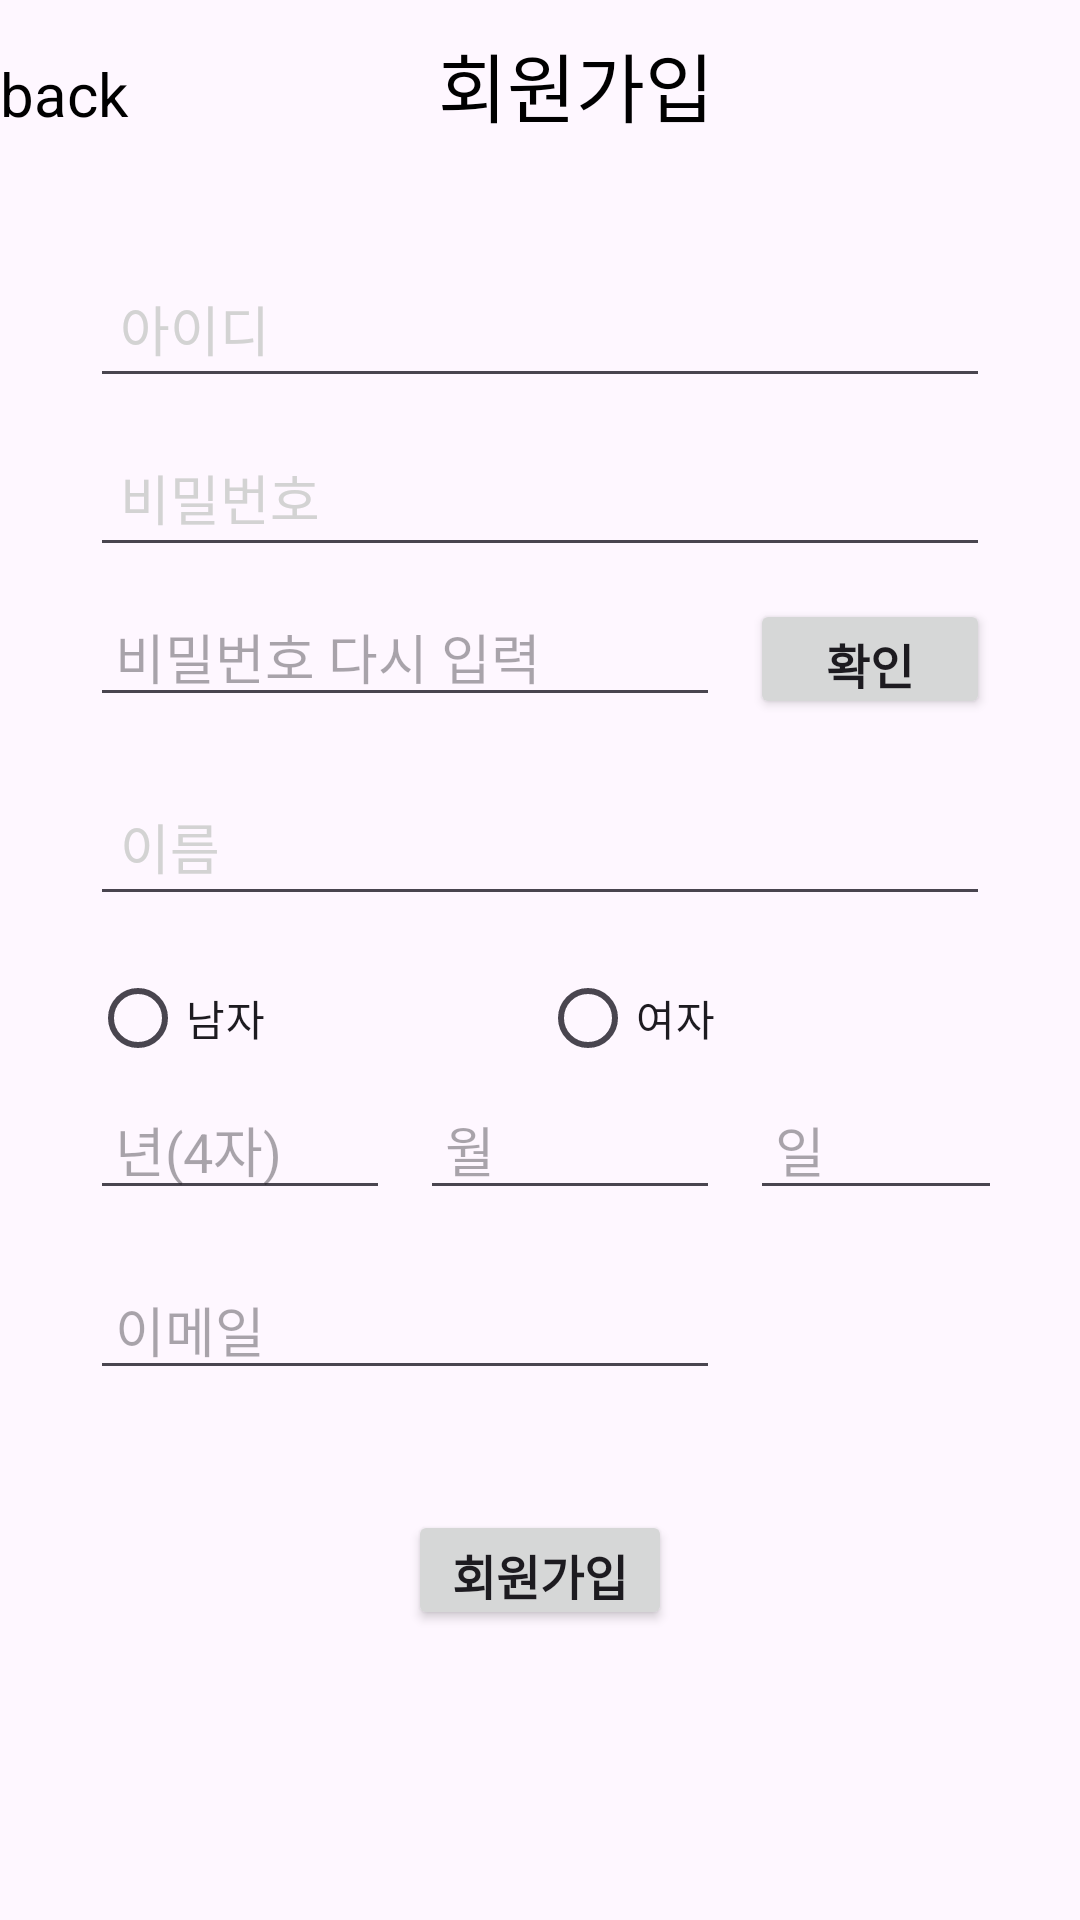

Here is an Android app screen rendered from its layout file. Give the layout XML and the strings, colors and styles it references.
<!-- AndroidManifest.xml: application theme Theme.NutriWish -->
<!-- res/layout/activity_signup.xml -->
<?xml version="1.0" encoding="utf-8"?>
<LinearLayout xmlns:android="http://schemas.android.com/apk/res/android"
    xmlns:app="http://schemas.android.com/apk/res-auto"
    xmlns:tools="http://schemas.android.com/tools"
    android:id="@+id/main"
    android:layout_width="match_parent"
    android:layout_height="match_parent"
    android:orientation="vertical"
    tools:context=".SignupActivity">

    <LinearLayout
        android:layout_width="match_parent"
        android:layout_height="match_parent"
        android:orientation="vertical">

        <LinearLayout
            android:layout_width="match_parent"
            android:layout_height="wrap_content"
            android:layout_marginTop="10dp"
            android:layout_marginBottom="10dp"
            android:orientation="horizontal">

            <TextView
                android:id="@+id/back"
                android:layout_width="wrap_content"
                android:layout_height="wrap_content"
                android:layout_weight="1.7"
                android:text="back"
                android:textColor="@color/black"
                android:textSize="20dp" />

            <TextView
                android:id="@+id/signup"
                android:layout_width="wrap_content"
                android:layout_height="wrap_content"
                android:layout_marginBottom="20dp"
                android:layout_weight="2"
                android:text="회원가입"
                android:textColor="@color/black"
                android:textSize="25dp" />
        </LinearLayout>

        <LinearLayout
            android:layout_width="match_parent"
            android:layout_height="wrap_content">

            <LinearLayout
                android:layout_width="match_parent"
                android:layout_height="wrap_content"
                android:layout_marginTop="10dp"
                android:layout_marginLeft="30dp"
                android:layout_marginRight="30dp"
                android:orientation="vertical">

                <EditText
                    android:id="@+id/signID"
                    android:layout_width="fill_parent"
                    android:layout_height="wrap_content"
                    android:layout_marginBottom="10dp"
                    android:hint="아이디"
                    android:inputType="textCapWords"
                    android:padding="10dp"
                    android:textColor="@color/black"
                    android:textColorHint="#D3D3D3"/>

                <EditText
                    android:id="@+id/signPW"
                    android:layout_width="fill_parent"
                    android:layout_height="wrap_content"
                    android:layout_marginBottom="10dp"
                    android:hint="비밀번호"
                    android:inputType="textCapWords"
                    android:padding="10dp"
                    android:textColor="@color/black"
                    android:textColorHint="#D3D3D3"/>

                <LinearLayout
                    android:layout_width="match_parent"
                    android:layout_height="wrap_content"
                    android:orientation="horizontal">

                    <EditText
                        android:id="@+id/signPW2"
                        android:layout_width="wrap_content"
                        android:layout_height="40dp"
                        android:layout_marginBottom="20dp"
                        android:ems="10"
                        android:hint=" 비밀번호 다시 입력"
                        android:inputType="textPassword"
                        android:text="" />

                    <androidx.appcompat.widget.AppCompatButton
                        android:id="@+id/pwcheckbutton"
                        android:layout_width="wrap_content"
                        android:layout_height="40dp"
                        android:layout_marginLeft="10dp"
                        android:text="확인"
                        android:textSize="16sp"
                        android:textStyle="bold" />
                </LinearLayout>

                <EditText
                    android:id="@+id/signName"
                    android:layout_width="fill_parent"
                    android:layout_height="wrap_content"
                    android:layout_marginBottom="10dp"
                    android:hint="이름"
                    android:inputType="textCapWords"
                    android:padding="10dp"
                    android:textColor="@color/black"
                    android:textColorHint="#D3D3D3"/>

                <RadioGroup
                    android:id="@+id/radio_gruop"
                    android:layout_width="fill_parent"
                    android:layout_height="wrap_content"
                    android:orientation="horizontal">

                    <RadioButton
                        android:id="@+id/radio_men"
                        android:layout_width="wrap_content"
                        android:layout_height="wrap_content"
                        android:layout_weight="1"
                        android:text="남자"/>

                    <RadioButton
                        android:id="@+id/radio_women"
                        android:layout_width="wrap_content"
                        android:layout_height="wrap_content"
                        android:layout_weight="1"
                        android:text="여자"/>
                </RadioGroup>


                <LinearLayout
                    android:layout_width="match_parent"
                    android:layout_height="match_parent"
                    android:orientation="horizontal">

                    <EditText
                        android:id="@+id/signBirth"
                        android:layout_width="100dp"
                        android:layout_height="40dp"
                        android:layout_marginBottom="20dp"
                        android:layout_marginRight="10dp"
                        android:ems="10"
                        android:hint=" 년(4자)"
                        android:inputType="textPersonName"
                        android:text="" />
                    <EditText
                        android:id="@+id/signBirth2"
                        android:layout_width="100dp"
                        android:layout_height="40dp"
                        android:layout_marginBottom="20dp"
                        android:layout_marginRight="10dp"
                        android:ems="10"
                        android:hint=" 월"
                        android:inputType="textPersonName"
                        android:text="" />
                    <EditText
                        android:id="@+id/signBirth3"
                        android:layout_width="100dp"
                        android:layout_height="40dp"
                        android:layout_marginBottom="20dp"
                        android:ems="10"
                        android:hint=" 일"
                        android:inputType="textPersonName"
                        android:text="" />
                </LinearLayout>



                <EditText
                    android:id="@+id/signEmail"
                    android:layout_width="wrap_content"
                    android:layout_height="40dp"
                    android:layout_marginBottom="20dp"
                    android:ems="10"
                    android:hint=" 이메일"
                    android:inputType="textPersonName"
                    android:text="" />

                <androidx.appcompat.widget.AppCompatButton
                    android:id="@+id/signupbutton"
                    android:layout_width="wrap_content"
                    android:layout_height="40dp"
                    android:layout_marginTop="20dp"
                    android:layout_gravity="center"
                    android:text="회원가입"
                    android:textSize="16sp"
                    android:textStyle="bold" />

            </LinearLayout>
        </LinearLayout>


    </LinearLayout>

</LinearLayout>
<!-- resources referenced by this layout -->
<resources>
  <color name="black">#FF000000</color>
  <style name="Theme.NutriWish" parent="Base.Theme.NutriWish" />
  <style name="Base.Theme.NutriWish" parent="Theme.Material3.DayNight.NoActionBar">
          
          
      </style>
</resources>
